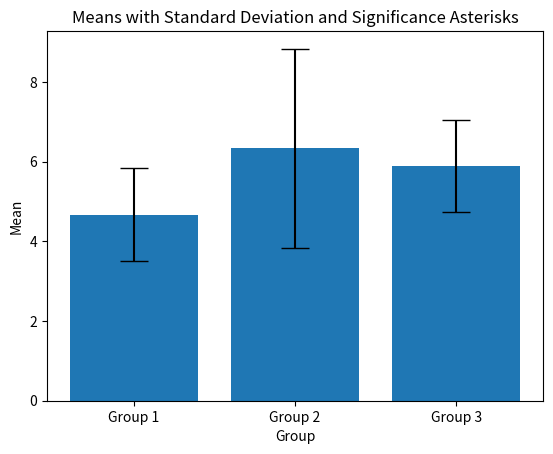

This figure's Python source:
import numpy as np
import matplotlib.pyplot as plt
from scipy import stats

# Generate three columns of random data
np.random.seed(123)  # Set random seed for reproducibility
column1 = np.random.normal(loc=5, scale=1, size=4)
column2 = np.random.normal(loc=7, scale=1.5, size=4)
column3 = np.random.normal(loc=6, scale=1.2, size=4)

# Calculate means and standard deviations for each group
means = [np.mean(column1), np.mean(column2), np.mean(column3)]
stds = [np.std(column1, ddof=1), np.std(column2, ddof=1), np.std(column3, ddof=1)]

# Calculate statistical significance between the pairs of groups using two-sample t-tests
p_values = []
for i in range(3):
    for j in range(i+1, 3):
        t_stat, p_value = stats.ttest_ind([column1[i], column2[i], column3[i]],
                                          [column1[j], column2[j], column3[j]])
        p_values.append(p_value)

# Set significance level
alpha = 1

# Plot the data in a bar figure
fig, ax = plt.subplots()
barplot = ax.bar(['Group 1', 'Group 2', 'Group 3'], means, yerr=stds, capsize=10)

# Add significance asterisks and notations for each pair of groups
for i in range(3):
    for j in range(i+1, 3):
        print(i*(3-i//2)+(j-1))
        # if p_values[i*(3-i//2)+(j-1)] < alpha:
        #     ymax = max(means[i], means[j]) + max(stds[i], stds[j])
        #     ypos = [ymax] * 2
        #     xpos = [i, j]
        #     ax.plot(xpos, ypos, lw=1.5, c='k')
        #     ax.plot([i, i], [ymax, ymax-0.1*np.ptp(ax.get_ylim())], c='k', lw=1)
        #     ax.plot([j, j], [ymax, ymax-0.1*np.ptp(ax.get_ylim())], c='k', lw=1)
        #     ax.text(np.mean(xpos), ymax*1.05, '*', ha='center', va='center', fontsize=16)
        #     ax.text(np.mean(xpos), ymax*1.1, f'p={p_values[i*(3-i//2)+(j-1)]:.3f}', ha='center', va='center', fontsize=14)
        #     plt.plot(p_values)
# Add labels and title
ax.set_xlabel('Group')
ax.set_ylabel('Mean')
ax.set_title('Means with Standard Deviation and Significance Asterisks')

# Show the figure
plt.show()


##
